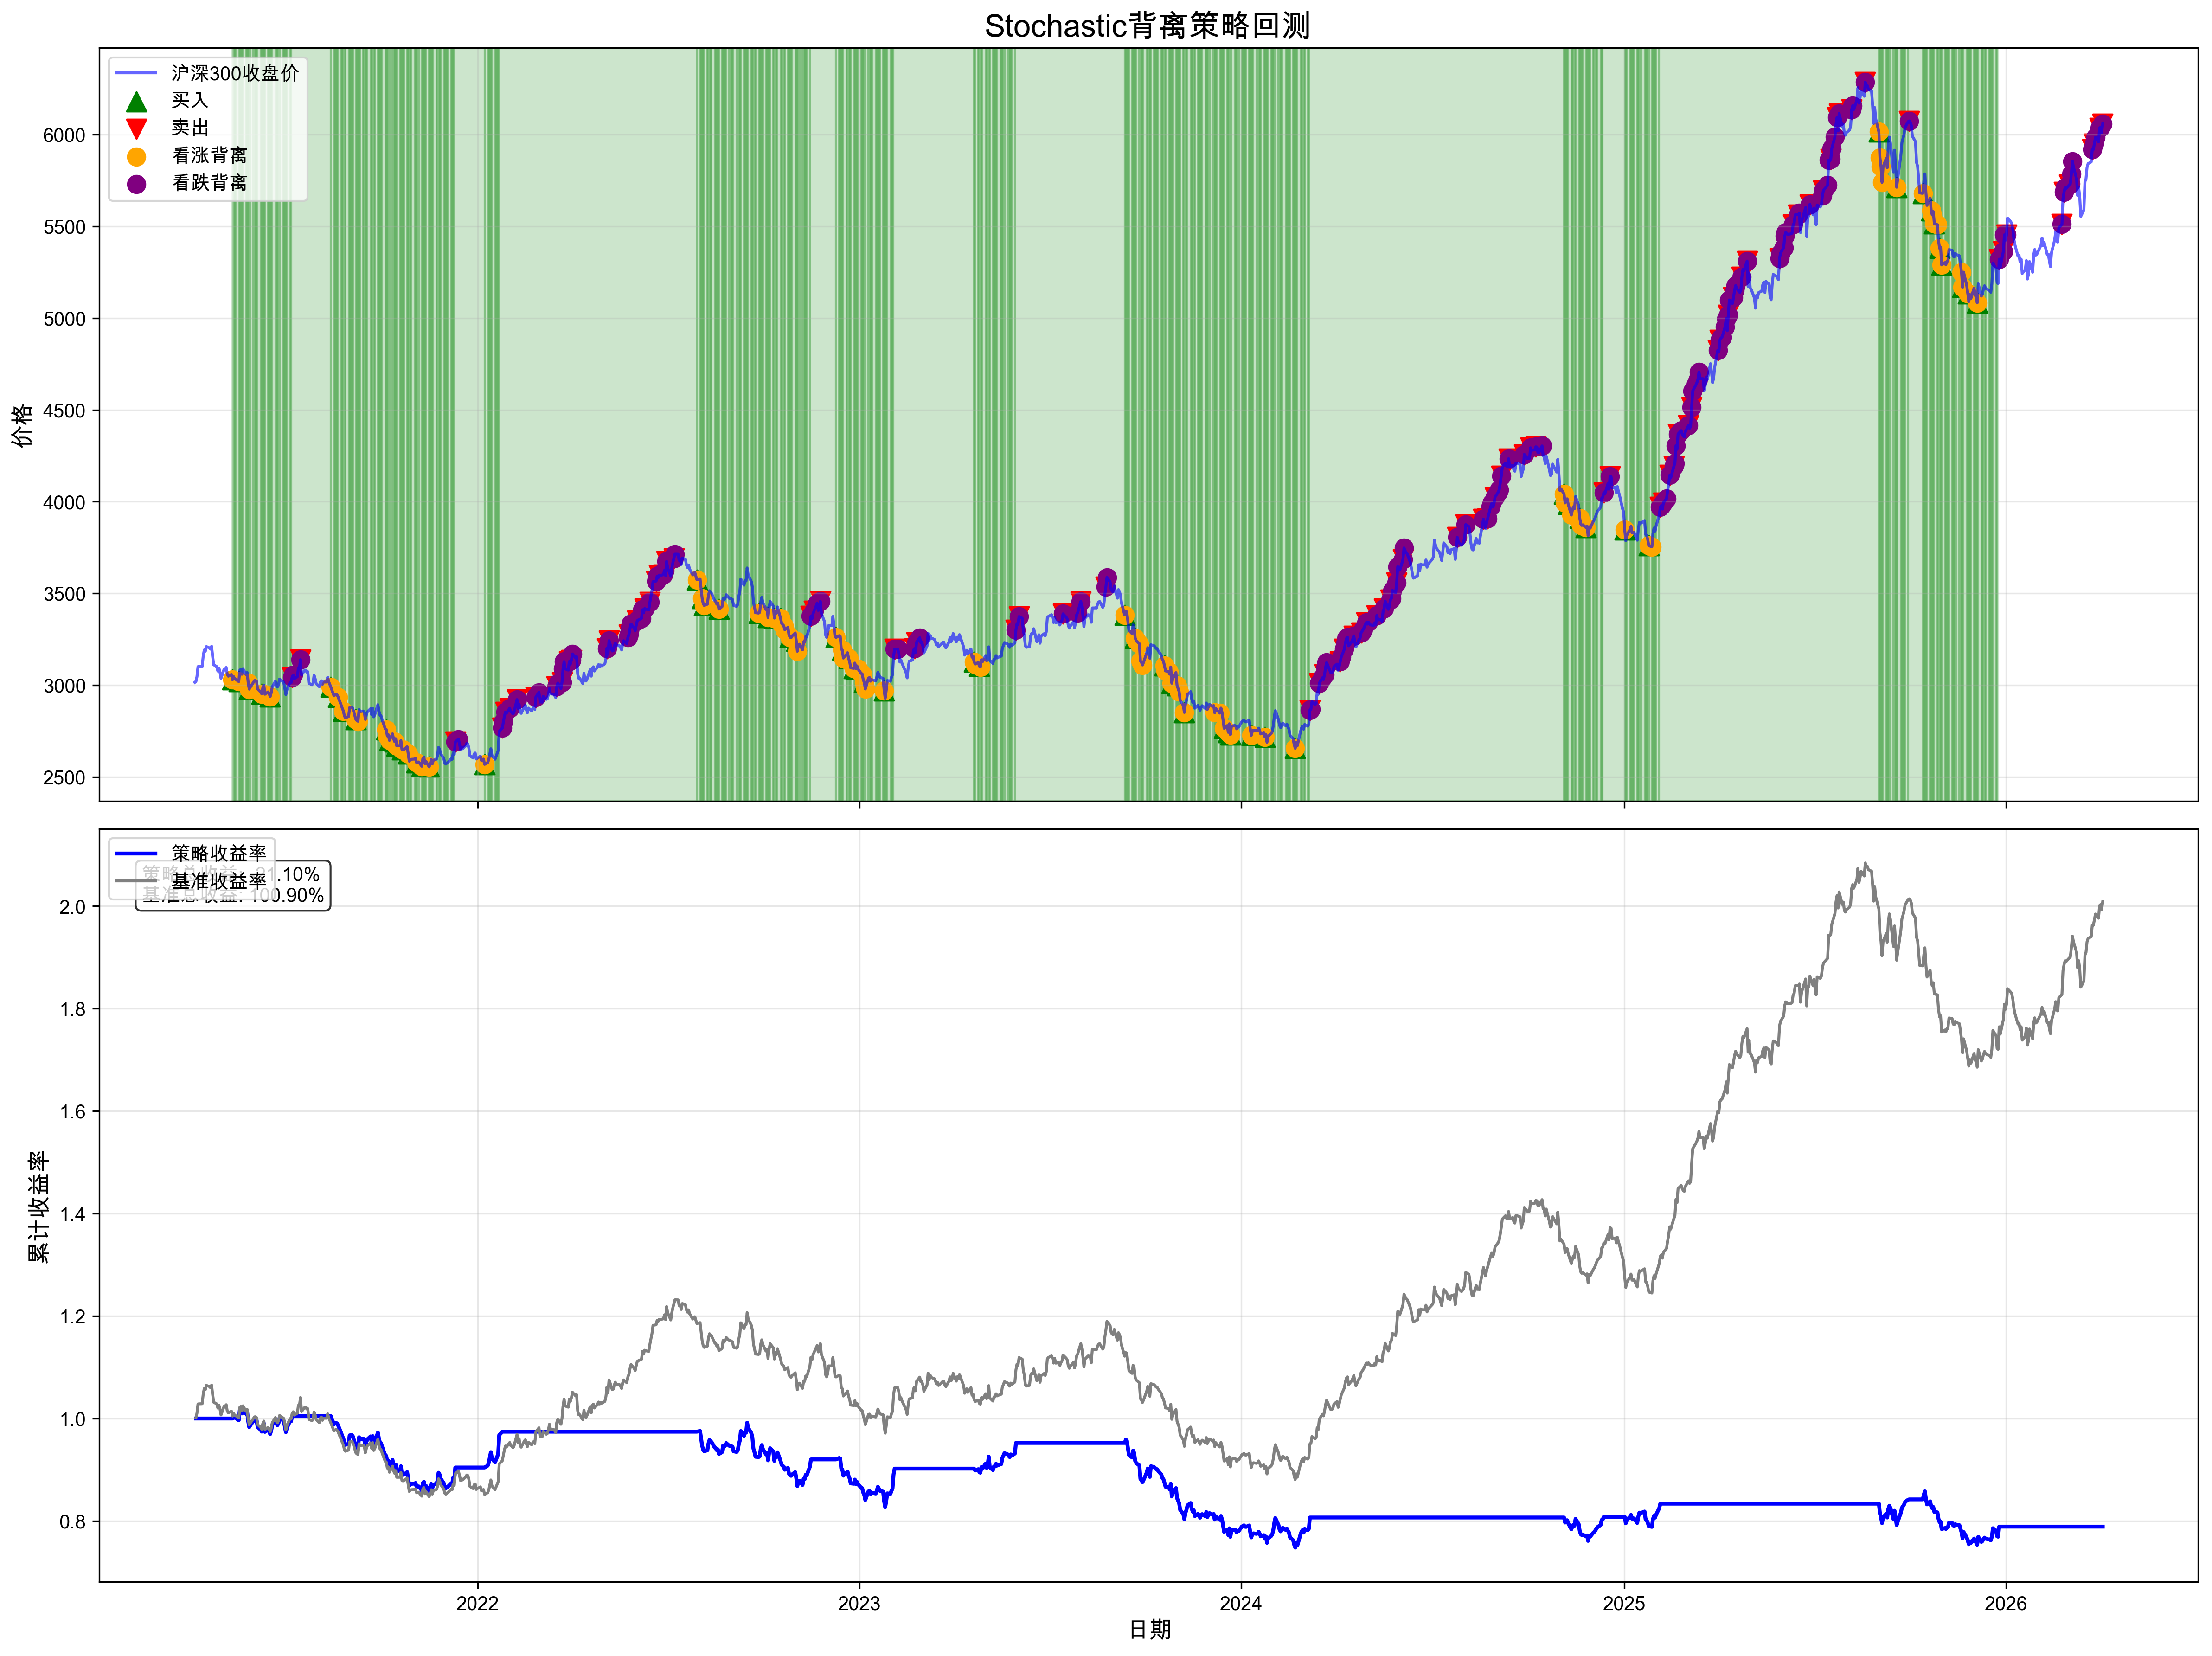

Data behind this chart, as committed beside it:
date, type, price
2021-05-11 11:05:43.470073, buy, 3030
2021-07-07 11:05:43.470073, sell, 3044
2021-08-13 11:05:43.470073, buy, 2990
2021-12-10 11:05:43.470073, sell, 2691
2022-01-07 11:05:43.470073, buy, 2569
2022-01-24 11:05:43.470073, sell, 2767
2022-07-29 11:05:43.470073, buy, 3574
2022-11-15 11:05:43.470073, sell, 3376
2022-12-09 11:05:43.470073, buy, 3260
2023-02-03 11:05:43.470073, sell, 3196
2023-04-20 11:05:43.470073, buy, 3128
2023-05-30 11:05:43.470073, sell, 3302
2023-09-11 11:05:43.470073, buy, 3382
2024-03-06 11:05:43.470073, sell, 2865
2024-11-04 11:05:43.470073, buy, 4042
2024-12-12 11:05:43.470073, sell, 4049
2025-01-01 11:05:43.470073, buy, 3847
2025-02-04 11:05:43.470073, sell, 3970
2025-09-01 11:05:43.470073, buy, 6014
2025-09-30 11:05:43.470073, sell, 6074
2025-10-13 11:05:43.470073, buy, 5679
2025-12-25 11:05:43.470073, sell, 5321
